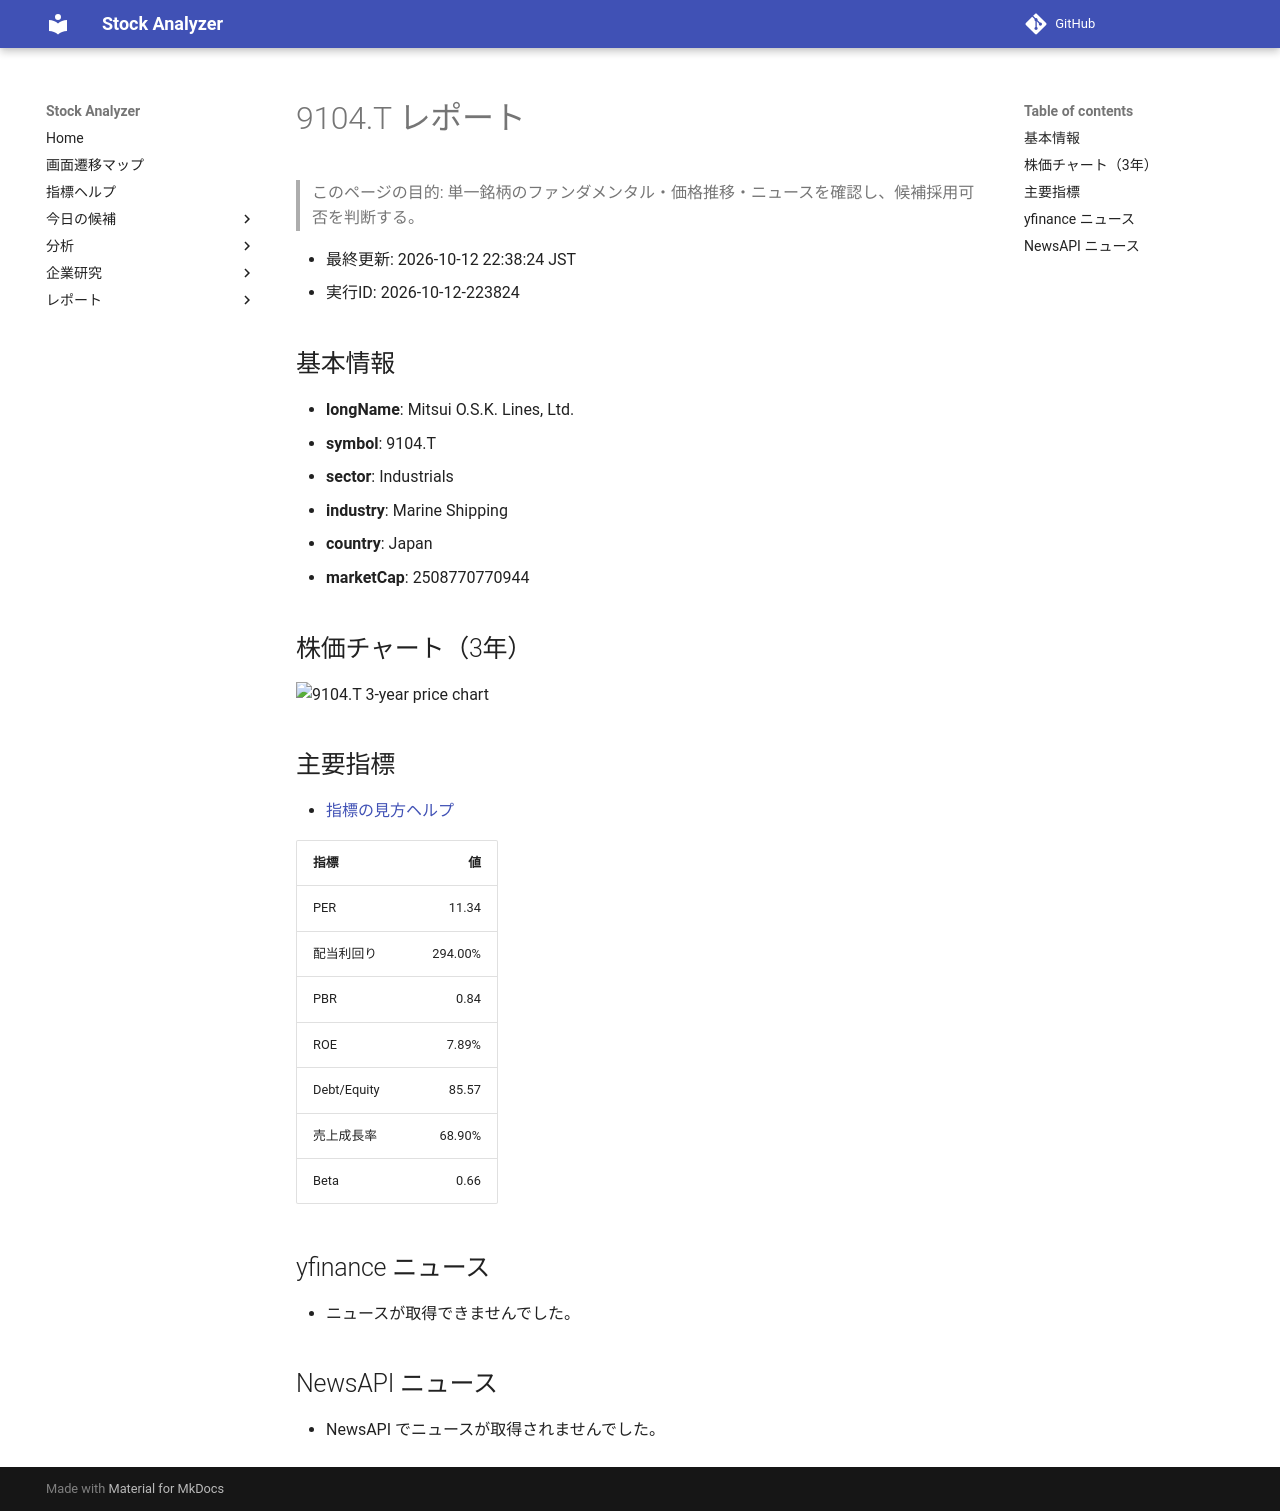

repository: Yumi-note/Making-APP · page: stocks/2026-10-12/223824/9104_T/index.html · generator: mkdocs

# 9104.T レポート

> このページの目的: 単一銘柄のファンダメンタル・価格推移・ニュースを確認し、候補採用可否を判断する。

- 最終更新: 2026-10-12 22:38:24 JST
- 実行ID: 2026-10-12-223824

## 基本情報

- **longName**: Mitsui O.S.K. Lines, Ltd.
- **symbol**: 9104.T
- **sector**: Industrials
- **industry**: Marine Shipping
- **country**: Japan
- **marketCap**: 2508770770944

## 株価チャート（3年）

![9104.T 3-year price chart](9104_T_3y.png)

## 主要指標

- [指標の見方ヘルプ](../../../../indicators.md)

| 指標 | 値 |
|---|---:|
| PER | 11.34 |
| 配当利回り | 294.00% |
| PBR | 0.84 |
| ROE | 7.89% |
| Debt/Equity | 85.57 |
| 売上成長率 | 68.90% |
| Beta | 0.66 |

## yfinance ニュース

- ニュースが取得できませんでした。

## NewsAPI ニュース

- NewsAPI でニュースが取得されませんでした。
